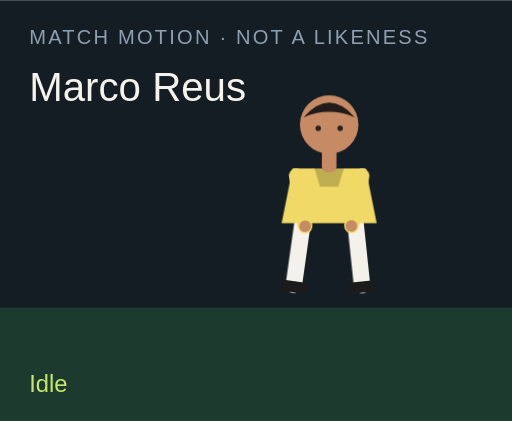
t = 0.00 s
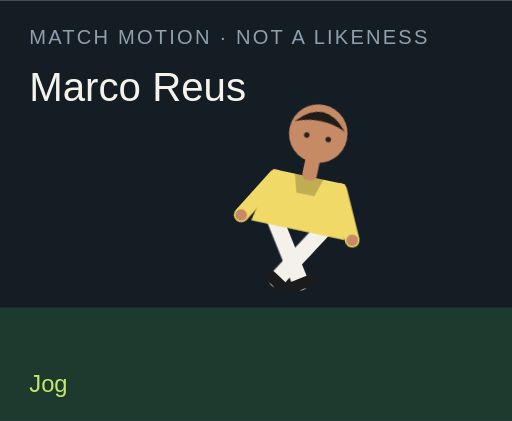
t = 1.50 s
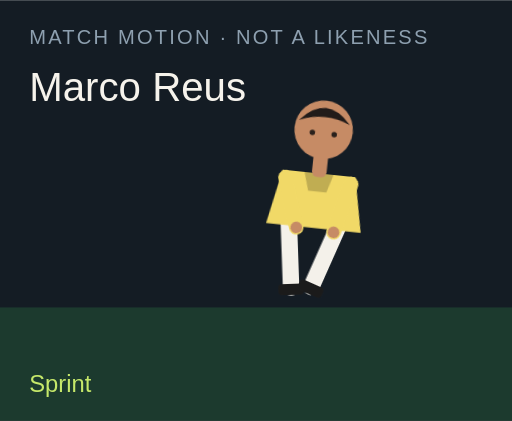
t = 3.00 s
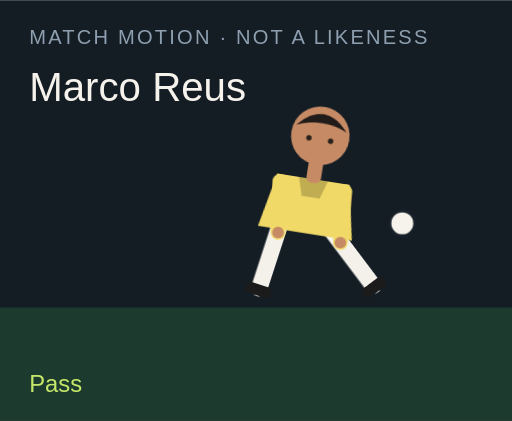
t = 4.50 s
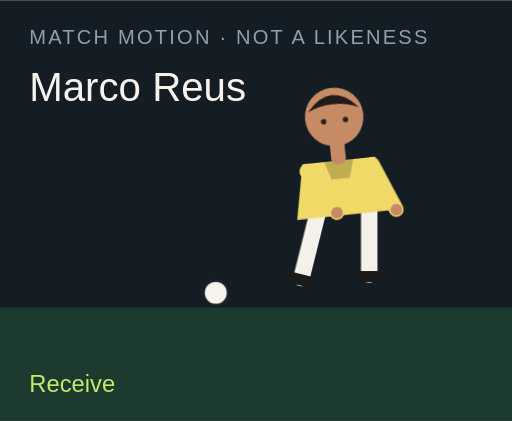
t = 6.00 s
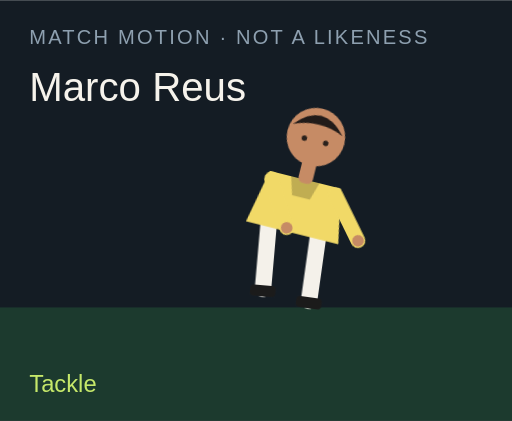
t = 7.50 s

The animated SVG that drew these frames (rendered in a browser with its animation timeline set to each time). Animation: 18 CSS @keyframes rules; one cycle of 9.00 s, repeats indefinitely.

<?xml version="1.0" encoding="UTF-8"?>
<svg xmlns="http://www.w3.org/2000/svg" viewBox="0 0 280 230" role="img">
  <style>@media (prefers-reduced-motion: reduce){animate,animateTransform{display:none}}</style>
  <rect width="280" height="230" fill="#141c24"/>
  <rect y="168" width="280" height="62" fill="#1c3a2e"/>
  <text x="16" y="24" fill="#8ea0b0" font-family="Arial,sans-serif" font-size="11" letter-spacing="1.2">MATCH MOTION · NOT A LIKENESS</text>
  <text x="16" y="55" fill="#f6f3ec" font-family="Impact,sans-serif" font-size="22">Marco Reus</text>
  <circle r="7" fill="#f6f3ec" stroke="#172028" stroke-width="2" id="motion-33490" cx="150" cy="160" opacity="0">
    
    
    
  </circle>
  <g transform="translate(132 40)">
    <g id="motion-33512" transform="rotate(0 48 90)">
      
      <g id="motion-33514" transform="translate(0 0)">
        
        <g transform="translate(34 78)"><g id="motion-33516" transform="rotate(8)"><path d="M0 0 V38" stroke="#f4f1ea" stroke-width="9" stroke-linecap="round"/><rect x="-7" y="36" width="14" height="6" rx="2" fill="#1b1b1b"/></g></g>
        <g transform="translate(62 78)"><g id="motion-33518" transform="rotate(-6)"><path d="M0 0 V38" stroke="#f4f1ea" stroke-width="9" stroke-linecap="round"/><rect x="-7" y="36" width="14" height="6" rx="2" fill="#1b1b1b"/></g></g>
        <path d="M28 52 h40 l6 30 H22 Z" fill="#f1d967"/>
        <path d="M40 52 h16 l-3 10 H43 Z" fill="#000" opacity=".2"/>
        <g transform="translate(30 56)"><g id="motion-33520" transform="rotate(-10)"><path d="M0 0 V28" stroke="#f1d967" stroke-width="8" stroke-linecap="round"/><circle cx="0" cy="28" r="3.2" fill="#c68b65"/></g></g>
        <g transform="translate(66 56)"><g id="motion-33522" transform="rotate(12)"><path d="M0 0 V28" stroke="#f1d967" stroke-width="8" stroke-linecap="round"/><circle cx="0" cy="28" r="3.2" fill="#c68b65"/></g></g>
        <rect x="44" y="40" width="8" height="14" rx="3" fill="#c68b65"/>
        <circle cx="48" cy="28" r="16" fill="#c68b65"/>
        <path d="M34 24 Q48 8 62 24 Q48 18 34 24" fill="#211b19"/>
        <circle cx="42" cy="30" r="1.5" fill="#2a211c"/><circle cx="54" cy="30" r="1.5" fill="#2a211c"/>
      </g>
    </g>
  </g>
  <text x="16" y="214" fill="#c6e86a" font-family="Arial,sans-serif" font-size="13" opacity="1" id="motion-33494">Idle</text><text x="16" y="214" fill="#c6e86a" font-family="Arial,sans-serif" font-size="13" opacity="0" id="motion-33496">Jog</text><text x="16" y="214" fill="#c6e86a" font-family="Arial,sans-serif" font-size="13" opacity="0" id="motion-33498">Sprint</text><text x="16" y="214" fill="#c6e86a" font-family="Arial,sans-serif" font-size="13" opacity="0" id="motion-33500">Dribble</text><text x="16" y="214" fill="#c6e86a" font-family="Arial,sans-serif" font-size="13" opacity="0" id="motion-33502">Pass</text><text x="16" y="214" fill="#c6e86a" font-family="Arial,sans-serif" font-size="13" opacity="0" id="motion-33504">Shoot</text><text x="16" y="214" fill="#c6e86a" font-family="Arial,sans-serif" font-size="13" opacity="0" id="motion-33506">Receive</text><text x="16" y="214" fill="#c6e86a" font-family="Arial,sans-serif" font-size="13" opacity="0" id="motion-33508">Tackle</text><text x="16" y="214" fill="#c6e86a" font-family="Arial,sans-serif" font-size="13" opacity="0" id="motion-33510">Jump</text>
<style>@keyframes track-33491{0%{cx:150px}11.1%{cx:156px}22.2%{cx:164px}33.300000000000004%{cx:142px}44.4%{cx:190px}55.60000000000001%{cx:250px}66.7%{cx:118px}77.8%{cx:150px}88.9%{cx:150px}100%{cx:150px}}@keyframes track-33492{0%{cy:160px}11.1%{cy:158px}22.2%{cy:154px}33.300000000000004%{cy:156px}44.4%{cy:148px}55.60000000000001%{cy:96px}66.7%{cy:160px}77.8%{cy:160px}88.9%{cy:160px}100%{cy:160px}}@keyframes track-33493{0%{opacity:0}11.1%{opacity:0}22.2%{opacity:0}33.300000000000004%{opacity:1}44.4%{opacity:1}55.60000000000001%{opacity:1}66.7%{opacity:1}77.8%{opacity:0}88.9%{opacity:0}100%{opacity:0}}@keyframes track-33495{0%{opacity:1}11.1%{opacity:0}22.2%{opacity:0}33.300000000000004%{opacity:0}44.4%{opacity:0}55.60000000000001%{opacity:0}66.7%{opacity:0}77.8%{opacity:0}88.9%{opacity:0}100%{opacity:1}}@keyframes track-33497{0%{opacity:0}11.1%{opacity:1}22.2%{opacity:0}33.300000000000004%{opacity:0}44.4%{opacity:0}55.60000000000001%{opacity:0}66.7%{opacity:0}77.8%{opacity:0}88.9%{opacity:0}100%{opacity:0}}@keyframes track-33499{0%{opacity:0}11.1%{opacity:0}22.2%{opacity:1}33.300000000000004%{opacity:0}44.4%{opacity:0}55.60000000000001%{opacity:0}66.7%{opacity:0}77.8%{opacity:0}88.9%{opacity:0}100%{opacity:0}}@keyframes track-33501{0%{opacity:0}11.1%{opacity:0}22.2%{opacity:0}33.300000000000004%{opacity:1}44.4%{opacity:0}55.60000000000001%{opacity:0}66.7%{opacity:0}77.8%{opacity:0}88.9%{opacity:0}100%{opacity:0}}@keyframes track-33503{0%{opacity:0}11.1%{opacity:0}22.2%{opacity:0}33.300000000000004%{opacity:0}44.4%{opacity:1}55.60000000000001%{opacity:0}66.7%{opacity:0}77.8%{opacity:0}88.9%{opacity:0}100%{opacity:0}}@keyframes track-33505{0%{opacity:0}11.1%{opacity:0}22.2%{opacity:0}33.300000000000004%{opacity:0}44.4%{opacity:0}55.60000000000001%{opacity:1}66.7%{opacity:0}77.8%{opacity:0}88.9%{opacity:0}100%{opacity:0}}@keyframes track-33507{0%{opacity:0}11.1%{opacity:0}22.2%{opacity:0}33.300000000000004%{opacity:0}44.4%{opacity:0}55.60000000000001%{opacity:0}66.7%{opacity:1}77.8%{opacity:0}88.9%{opacity:0}100%{opacity:0}}@keyframes track-33509{0%{opacity:0}11.1%{opacity:0}22.2%{opacity:0}33.300000000000004%{opacity:0}44.4%{opacity:0}55.60000000000001%{opacity:0}66.7%{opacity:0}77.8%{opacity:1}88.9%{opacity:0}100%{opacity:0}}@keyframes track-33511{0%{opacity:0}11.1%{opacity:0}22.2%{opacity:0}33.300000000000004%{opacity:0}44.4%{opacity:0}55.60000000000001%{opacity:0}66.7%{opacity:0}77.8%{opacity:0}88.9%{opacity:1}100%{opacity:0}}@keyframes track-33513{0%{transform:rotate(0deg)}11.1%{transform:rotate(8deg)}22.2%{transform:rotate(16deg)}33.300000000000004%{transform:rotate(6deg)}44.4%{transform:rotate(4deg)}55.60000000000001%{transform:rotate(14deg)}66.7%{transform:rotate(-6deg)}77.8%{transform:rotate(34deg)}88.9%{transform:rotate(-6deg)}100%{transform:rotate(0deg)}}@keyframes track-33515{0%{transform:translate(0px,0px)}11.1%{transform:translate(0px,-3px)}22.2%{transform:translate(0px,-6px)}33.300000000000004%{transform:translate(0px,-2px)}44.4%{transform:translate(0px,2px)}55.60000000000001%{transform:translate(0px,-4px)}66.7%{transform:translate(0px,1px)}77.8%{transform:translate(0px,10px)}88.9%{transform:translate(0px,-18px)}100%{transform:translate(0px,0px)}}@keyframes track-33517{0%{transform:rotate(8deg)}11.1%{transform:rotate(-26deg)}22.2%{transform:rotate(-42deg)}33.300000000000004%{transform:rotate(-8deg)}44.4%{transform:rotate(6deg)}55.60000000000001%{transform:rotate(12deg)}66.7%{transform:rotate(20deg)}77.8%{transform:rotate(-8deg)}88.9%{transform:rotate(-10deg)}100%{transform:rotate(8deg)}}@keyframes track-33519{0%{transform:rotate(-6deg)}11.1%{transform:rotate(24deg)}22.2%{transform:rotate(38deg)}33.300000000000004%{transform:rotate(18deg)}44.4%{transform:rotate(-38deg)}55.60000000000001%{transform:rotate(-54deg)}66.7%{transform:rotate(6deg)}77.8%{transform:rotate(-22deg)}88.9%{transform:rotate(10deg)}100%{transform:rotate(-6deg)}}@keyframes track-33521{0%{transform:rotate(-10deg)}11.1%{transform:rotate(24deg)}22.2%{transform:rotate(36deg)}33.300000000000004%{transform:rotate(-18deg)}44.4%{transform:rotate(10deg)}55.60000000000001%{transform:rotate(-24deg)}66.7%{transform:rotate(-30deg)}77.8%{transform:rotate(12deg)}88.9%{transform:rotate(-74deg)}100%{transform:rotate(-10deg)}}@keyframes track-33523{0%{transform:rotate(12deg)}11.1%{transform:rotate(-20deg)}22.2%{transform:rotate(-32deg)}33.300000000000004%{transform:rotate(14deg)}44.4%{transform:rotate(-26deg)}55.60000000000001%{transform:rotate(18deg)}66.7%{transform:rotate(-22deg)}77.8%{transform:rotate(-6deg)}88.9%{transform:rotate(-74deg)}100%{transform:rotate(12deg)}}@media(prefers-reduced-motion:no-preference){#motion-33490{animation:track-33491 9s linear infinite both,track-33492 9s linear infinite both,track-33493 9s steps(1,end) infinite both}#motion-33494{animation:track-33495 9s steps(1,end) infinite both}#motion-33496{animation:track-33497 9s steps(1,end) infinite both}#motion-33498{animation:track-33499 9s steps(1,end) infinite both}#motion-33500{animation:track-33501 9s steps(1,end) infinite both}#motion-33502{animation:track-33503 9s steps(1,end) infinite both}#motion-33504{animation:track-33505 9s steps(1,end) infinite both}#motion-33506{animation:track-33507 9s steps(1,end) infinite both}#motion-33508{animation:track-33509 9s steps(1,end) infinite both}#motion-33510{animation:track-33511 9s steps(1,end) infinite both}#motion-33512{animation:track-33513 9s linear infinite both}#motion-33514{animation:track-33515 9s linear infinite both}#motion-33516{animation:track-33517 9s linear infinite both}#motion-33518{animation:track-33519 9s linear infinite both}#motion-33520{animation:track-33521 9s linear infinite both}#motion-33522{animation:track-33523 9s linear infinite both}}</style></svg>
